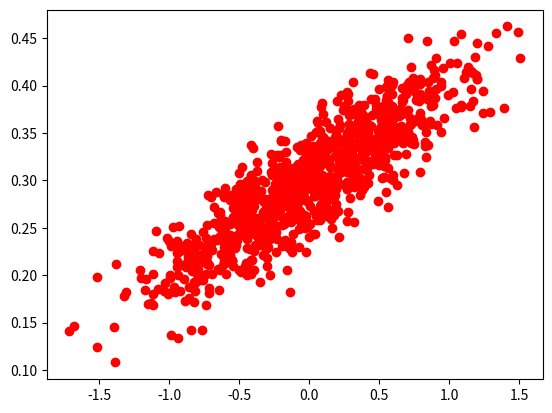

The matplotlib source for this figure:
#!/usr/bin/env python3

# Copyright 2017 Jeon.sungwook Inc. All Rights Reserved.
#
# Licensed under the Apache License, Version 2.0 (the "License");
# you may not use this file except in compliance with the License.
# You may obtain a copy of the License at
#
#     http://www.apache.org/licenses/LICENSE-2.0
#
# Unless required by applicable law or agreed to in writing, software
# distributed under the License is distributed on an "AS IS" BASIS,
# WITHOUT WARRANTIES OR CONDITIONS OF ANY KIND, either express or implied.
# See the License for the specific language governing permissions and
# limitations under the License.

"""Simple command-line example for Translate.

Command-line application that translates some text.
"""
from __future__ import print_function

__author__ = 'codetree@google.com (sungwook Jeon)'

import sys
import numpy as np
import matplotlib.pyplot as plt

def draw_plot(x_data, y_data):
    plt.plot(x_data, y_data, 'ro')
    plt.show()

def run_main(arg_param1):
    # [START run_main]
    num_points = 1000
    vectors_set =[]

    for i in range(num_points):
        x1 = np.random.normal(0.0, 0.55)
        y1 = x1 * 0.1 + 0.3 + np.random.normal(0.0, 0.03)
        vectors_set.append([x1, y1])

    x_data = [v[0] for v in vectors_set]
    y_data = [v[1] for v in vectors_set]

    draw_plot(x_data, y_data)
    print(arg_param1)
    # [END run_main]


if __name__ == '__main__':

    argc = len(sys.argv)
    if argc >= 2:
        print(sys.argv)
        # run_main(01_basic-operations.kr.srt)
        run_main(sys.argv[1])
    else:
        run_main("make data program")
